4-way image classification set "original_png" from GitHub (shakir-darbar/shakir); label vocabulary: bronchiectasis, healthy, pneumonia, URTI.

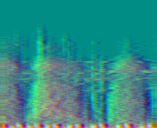
Label: healthy

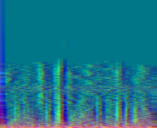
Label: URTI

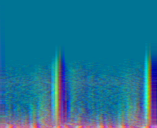
Label: bronchiectasis

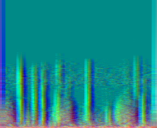
Label: pneumonia

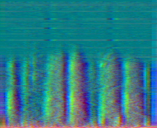
Label: healthy

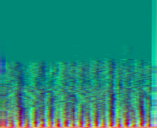
Label: URTI
